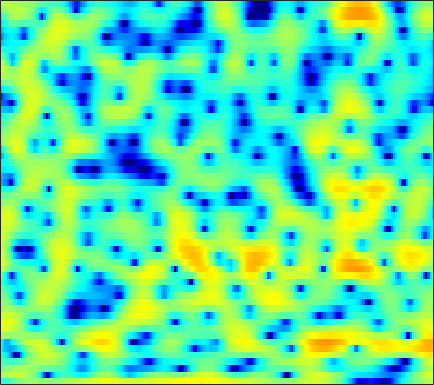

The data file committed next to this chart (first rows):
-3.9355, -3.7581, -3.3497, -2.8257, -2.3818, -1.7758, -1.1732, -0.75623, -0.25753, 0.12845, 0.47533, 0.67113, 0.85783, 0.96288, 0.98398, 0.95344, 0.85746, 0.75947, 0.61919, 0.46272, 0.32303, 0.24197, 0.19014, 0.19812
1.811, 2.008, 2.257, 2.484, 2.634, 2.797, 2.911, 2.951, 2.936, 2.831, 2.612, 2.36, 1.892, 1.243, 0.6226, -0.4369, -1.819, -3.136, -5.412, -8.615, -13.52, -18.58, -16.61, -11.14
-0.5934, -0.2212, 0.1943, 0.5414, 0.7666, 1.016, 1.213, 1.331, 1.446, 1.508, 1.516, 1.479, 1.373, 1.192, 1.007, 0.6962, 0.3319, 0.02783, -0.38, -0.7597, -1.092, -1.278, -1.457, -1.551
-2.47, -2.463, -2.575, -2.736, -2.858, -2.969, -2.934, -2.787, -2.41, -1.872, -1.254, -0.7618, -0.1347, 0.4304, 0.7983, 1.207, 1.511, 1.677, 1.831, 1.91, 1.914, 1.87, 1.759, 1.584
-3.368, -4.187, -5.548, -7.36, -9.123, -12.64, -19.55, -30.61, -16.1, -10.03, -6.384, -4.379, -2.309, -0.7199, 0.238, 1.264, 2.026, 2.454, 2.866, 3.115, 3.209, 3.194, 3.08, 2.867
-5.089, -6.481, -8.018, -8.873, -8.972, -8.662, -7.927, -7.152, -5.863, -4.36, -2.772, -1.637, -0.2614, 0.9013, 1.625, 2.409, 2.977, 3.258, 3.457, 3.458, 3.261, 2.995, 2.484, 1.826
-4.096, -6.123, -8.406, -8.493, -7.263, -5.224, -3.451, -2.31, -1.01, 0.08149, 1.006, 1.605, 2.284, 2.838, 3.16, 3.463, 3.62, 3.636, 3.511, 3.197, 2.665, 2.104, 1.079, -0.3249
1.797, 1.425, 1.034, 0.7942, 0.7021, 0.6958, 0.7759, 0.8541, 0.9534, 1.014, 1.029, 1.003, 0.9236, 0.8272, 0.7366, 0.6318, 0.5234, 0.4446, 0.3222, 0.1501, -0.09821, -0.3588, -0.8309, -1.455
4.063, 3.916, 3.684, 3.426, 3.205, 2.873, 2.469, 2.109, 1.527, 0.8021, -0.08942, -0.8748, -2.076, -3.388, -4.332, -5.278, -5.525, -5.216, -4.435, -3.57, -2.846, -2.435, -2.073, -1.904
4.418, 4.42, 4.35, 4.186, 3.998, 3.643, 3.161, 2.689, 1.907, 0.91, -0.3738, -1.578, -3.659, -6.513, -9.458, -14.61, -14.93, -11.29, -7.566, -5.165, -3.603, -2.826, -2.172, -1.885
2.638, 2.889, 3.077, 3.106, 3.035, 2.819, 2.486, 2.175, 1.694, 1.125, 0.4741, -0.0494, -0.7812, -1.49, -1.932, -2.328, -2.406, -2.272, -1.928, -1.528, -1.19, -1.055, -1.051, -1.296
0.9588, 1.276, 1.454, 1.377, 1.201, 0.8564, 0.4659, 0.1789, -0.1316, -0.3046, -0.3392, -0.2735, -0.1065, 0.1217, 0.3024, 0.5482, 0.7877, 0.9555, 1.123, 1.205, 1.17, 1.05, 0.7303, 0.1932
0.8756, 0.7313, 0.2714, -0.4946, -1.284, -2.621, -4.263, -5.554, -6.835, -6.73, -5.301, -3.953, -2.235, -0.7984, 0.09873, 1.079, 1.831, 2.264, 2.687, 2.929, 2.981, 2.903, 2.625, 2.151
0.2871, -0.2334, -1.117, -2.261, -3.347, -5.191, -7.683, -10.06, -13.43, -13.02, -9.244, -6.676, -4.028, -2.009, -0.8058, 0.4835, 1.478, 2.052, 2.626, 3.013, 3.213, 3.25, 3.146, 2.879
-1.055, -1.663, -2.568, -3.503, -4.197, -5.019, -5.612, -5.866, -5.865, -5.432, -4.612, -3.828, -2.689, -1.584, -0.805, 0.1054, 0.8745, 1.358, 1.882, 2.269, 2.547, 2.674, 2.744, 2.689
-2.011, -3.013, -4.628, -6.373, -7.491, -8.202, -7.796, -7.021, -5.744, -4.465, -3.314, -2.555, -1.665, -0.8882, -0.3919, 0.1665, 0.6158, 0.9087, 1.262, 1.579, 1.88, 2.098, 2.366, 2.579
-0.473, -1.878, -4.518, -8.47, -13.02, -17.37, -11.35, -8.095, -5.245, -3.327, -2.023, -1.309, -0.6109, -0.1921, -0.04286, -0.02206, -0.1717, -0.3697, -0.6304, -0.6666, -0.3429, 0.1594, 1.046, 1.982
3.038, 2.183, 0.8963, -0.446, -1.299, -2.057, -2.322, -2.253, -1.952, -1.615, -1.357, -1.188, -1.094, -1.197, -1.438, -2.052, -3.177, -4.543, -7.514, -12.68, -13.57, -8.367, -3.53, -0.426
4.38, 3.574, 2.374, 1.097, 0.1367, -1.12, -2.259, -2.992, -3.792, -4.408, -4.801, -5.003, -5.18, -5.203, -5.159, -5.162, -5.303, -5.53, -6.001, -6.229, -5.522, -4.269, -2.147, -0.1108
4.376, 3.319, 1.665, -0.2892, -1.977, -4.48, -7.128, -9.05, -11.04, -12.14, -12.74, -13.29, -13.86, -13.45, -12.17, -9.874, -7.648, -6.179, -4.505, -3.056, -1.717, -0.7319, 0.5064, 1.653
4.058, 2.897, 1.021, -1.352, -3.545, -7.277, -12.65, -18.68, -25.46, -19.17, -17.34, -17.61, -19.76, -20.77, -17.14, -12.17, -8.436, -6.305, -4.031, -2.207, -0.6982, 0.2746, 1.399, 2.333
3.819, 2.959, 1.598, 0.01039, -1.329, -3.263, -5.18, -6.487, -7.77, -8.457, -8.792, -8.839, -8.682, -8.138, -7.464, -6.309, -4.972, -3.951, -2.681, -1.506, -0.449, 0.2589, 1.111, 1.845
3.463, 3.037, 2.35, 1.542, 0.8716, -0.05208, -0.9763, -1.632, -2.389, -3.01, -3.431, -3.657, -3.794, -3.765, -3.65, -3.374, -3.02, -2.726, -2.272, -1.802, -1.306, -0.9117, -0.3631, 0.2222
3.115, 3.106, 2.952, 2.643, 2.332, 1.822, 1.24, 0.7835, 0.1506, -0.4587, -1.009, -1.369, -1.774, -2.112, -2.321, -2.566, -2.808, -3.009, -3.308, -3.619, -3.843, -3.852, -3.534, -2.821
2.982, 3.341, 3.574, 3.551, 3.393, 2.996, 2.426, 1.903, 1.095, 0.2311, -0.6524, -1.246, -1.923, -2.423, -2.705, -3.072, -3.521, -4.017, -5.069, -6.746, -9.38, -12.03, -13.59, -9.666
2.892, 3.385, 3.755, 3.818, 3.66, 3.197, 2.419, 1.616, 0.2498, -1.488, -3.542, -5.146, -6.712, -6.839, -6.202, -5.204, -4.542, -4.372, -4.648, -5.496, -6.827, -7.834, -7.982, -6.162
2.018, 2.421, 2.744, 2.81, 2.678, 2.244, 1.472, 0.627, -0.9467, -3.182, -6.464, -10.07, -16.25, -13.41, -9.643, -6.485, -4.623, -3.769, -3.052, -2.665, -2.395, -2.165, -1.683, -0.9759
0.2178, 0.5748, 0.922, 1.105, 1.141, 1.015, 0.6981, 0.3192, -0.3688, -1.238, -2.192, -2.849, -3.427, -3.507, -3.285, -2.817, -2.358, -2.092, -1.873, -1.744, -1.619, -1.459, -1.119, -0.5646
-2.111, -1.687, -1.201, -0.8107, -0.5488, -0.2462, 0.02773, 0.2047, 0.406, 0.509, 0.5746, 0.5833, 0.5624, 0.5059, 0.4281, 0.2427, -0.1071, -0.4919, -1.24, -2.227, -3.338, -4.025, -4.256, -3.418
-5.488, -5.022, -4.691, -4.448, -4.193, -3.491, -2.418, -1.498, -0.2756, 0.7862, 1.628, 2.099, 2.529, 2.716, 2.69, 2.416, 1.818, 1.112, -0.2899, -2.472, -6.026, -10.66, -23.45, -9.812
-8.89, -9.09, -10.45, -13.48, -16.92, -15.58, -9.633, -6.378, -3.276, -1.058, 0.5276, 1.414, 2.256, 2.759, 2.936, 2.914, 2.615, 2.203, 1.435, 0.4476, -0.6148, -1.283, -1.652, -1.266
-8.308, -8.664, -9.469, -10.49, -10.95, -10.12, -7.88, -5.971, -3.689, -1.818, -0.3586, 0.5025, 1.363, 1.949, 2.232, 2.423, 2.433, 2.339, 2.113, 1.831, 1.548, 1.365, 1.216, 1.171
-6.192, -6.182, -6.04, -5.727, -5.361, -4.632, -3.702, -2.916, -1.873, -0.8775, -0.02138, 0.5113, 1.072, 1.476, 1.686, 1.862, 1.937, 1.946, 1.903, 1.817, 1.709, 1.626, 1.502, 1.375
-5.728, -5.352, -4.62, -3.733, -3.039, -2.144, -1.309, -0.7457, -0.09065, 0.4178, 0.7882, 0.9726, 1.125, 1.177, 1.175, 1.15, 1.121, 1.109, 1.095, 1.074, 1.036, 1.002, 0.9376, 0.8547
-9.742, -7.482, -4.683, -2.515, -1.231, 0.08116, 1.028, 1.52, 1.933, 2.049, 1.9, 1.633, 1.106, 0.4752, 0.02094, -0.4395, -0.6306, -0.6223, -0.484, -0.3314, -0.2616, -0.2847, -0.351, -0.4033
-7.073, -4.675, -1.789, 0.3975, 1.636, 2.842, 3.616, 3.928, 3.985, 3.652, 2.867, 1.948, 0.1837, -2.261, -4.487, -7.058, -6.855, -5.399, -3.654, -2.676, -2.469, -2.779, -3.715, -4.854
0.1545, 0.6706, 1.537, 2.438, 3.035, 3.671, 4.054, 4.154, 3.986, 3.449, 2.475, 1.391, -0.6082, -3.434, -6.149, -9.576, -9.156, -7.255, -5.297, -4.397, -4.49, -5.209, -7.313, -11.32
0.3208, 0.7135, 1.291, 1.86, 2.247, 2.67, 2.928, 2.998, 2.913, 2.571, 1.975, 1.374, 0.3975, -0.6971, -1.507, -2.395, -2.95, -3.185, -3.351, -3.521, -3.808, -4.116, -4.558, -4.844
-1.542, -0.9362, -0.167, 0.5369, 1.012, 1.541, 1.952, 2.161, 2.309, 2.294, 2.11, 1.873, 1.423, 0.8572, 0.3779, -0.2959, -0.9807, -1.479, -2.111, -2.662, -3.075, -3.269, -3.314, -3.122
-4.066, -3.037, -1.882, -0.9012, -0.2547, 0.5052, 1.191, 1.638, 2.114, 2.471, 2.659, 2.68, 2.528, 2.173, 1.769, 1.036, 0.07386, -0.7822, -2.1, -3.502, -4.672, -5.124, -4.912, -3.998
-6.063, -5.039, -3.946, -3.03, -2.377, -1.446, -0.4361, 0.3678, 1.404, 2.316, 3.017, 3.368, 3.595, 3.5, 3.211, 2.484, 1.307, 0.07199, -2.245, -5.796, -12.16, -23.17, -12.69, -6.573
-8.251, -8.087, -8.131, -8.453, -8.629, -7.983, -6.01, -4.089, -1.607, 0.4133, 1.949, 2.792, 3.536, 3.865, 3.846, 3.485, 2.741, 1.916, 0.507, -1.162, -2.742, -3.427, -3.245, -2.215
-12.22, -11.98, -12.37, -14.27, -17.55, -22.23, -13.17, -8.524, -4.345, -1.467, 0.5772, 1.706, 2.753, 3.379, 3.601, 3.618, 3.362, 3.019, 2.427, 1.769, 1.145, 0.7627, 0.4049, 0.2082
-15.15, -12.49, -10.45, -9.246, -8.526, -7.31, -5.616, -4.148, -2.169, -0.4241, 1.013, 1.877, 2.736, 3.283, 3.517, 3.603, 3.466, 3.253, 2.833, 2.304, 1.708, 1.229, 0.5633, -0.1238
-6.949, -6.183, -5.1, -4.061, -3.309, -2.311, -1.285, -0.5139, 0.4796, 1.405, 2.191, 2.66, 3.126, 3.386, 3.452, 3.368, 3.103, 2.798, 2.261, 1.588, 0.7915, 0.1124, -0.9081, -2.07
-1.039, -0.9554, -0.7143, -0.359, -0.03234, 0.4536, 0.9753, 1.385, 1.909, 2.39, 2.774, 2.973, 3.104, 3.067, 2.911, 2.549, 2.02, 1.514, 0.7349, -0.1517, -1.142, -1.966, -3.221, -4.758
2.012, 1.765, 1.513, 1.365, 1.337, 1.421, 1.638, 1.869, 2.231, 2.561, 2.809, 2.912, 2.874, 2.609, 2.243, 1.519, 0.5364, -0.34, -1.609, -2.834, -3.862, -4.484, -5.231, -6.123
3.585, 2.912, 1.992, 1.138, 0.6369, 0.3259, 0.5168, 0.9202, 1.645, 2.364, 2.925, 3.183, 3.255, 2.958, 2.474, 1.403, -0.2501, -1.943, -4.955, -8.636, -10.51, -9.266, -7.024, -5.576
3.344, 2.111, 0.03337, -2.733, -5.324, -8.073, -6.322, -3.723, -0.8801, 1.14, 2.502, 3.159, 3.623, 3.633, 3.342, 2.524, 1.125, -0.3668, -3.082, -6.344, -7.807, -6.47, -3.964, -2.148
0.251, -0.8393, -2.677, -5.093, -7.214, -9.255, -7.913, -5.769, -3.154, -1.169, 0.2525, 1.033, 1.766, 2.175, 2.277, 2.17, 1.82, 1.442, 0.8701, 0.397, 0.2047, 0.2775, 0.5923, 0.9752
-3.583, -3.825, -4.203, -4.598, -4.83, -4.909, -4.664, -4.264, -3.563, -2.78, -2.001, -1.429, -0.6998, -0.04103, 0.3952, 0.8759, 1.252, 1.462, 1.692, 1.871, 2.037, 2.166, 2.301, 2.385
-8.332, -7.333, -6.326, -5.667, -5.374, -5.173, -5.158, -5.221, -5.379, -5.482, -5.308, -4.904, -4.022, -2.877, -1.964, -0.8192, 0.1691, 0.8034, 1.512, 2.089, 2.546, 2.819, 3.093, 3.249
-11.18, -9.191, -7.378, -6.267, -5.813, -5.686, -6.082, -6.801, -8.428, -11.03, -14.15, -14.2, -10.48, -6.88, -4.826, -2.723, -1.14, -0.2007, 0.808, 1.627, 2.298, 2.716, 3.186, 3.536
-8.339, -7.249, -5.956, -5.008, -4.561, -4.388, -4.748, -5.424, -6.921, -9.139, -11.32, -11.32, -8.974, -6.283, -4.662, -3.011, -1.802, -1.095, -0.2788, 0.4684, 1.211, 1.766, 2.462, 3.079
-6.812, -5.373, -3.762, -2.557, -1.919, -1.397, -1.251, -1.334, -1.643, -2.059, -2.378, -2.472, -2.388, -2.195, -2.091, -2.126, -2.399, -2.669, -2.894, -2.607, -1.662, -0.6842, 0.6567, 1.835
-5.411, -3.343, -1.381, -0.01418, 0.7094, 1.361, 1.731, 1.859, 1.866, 1.741, 1.499, 1.243, 0.8055, 0.1596, -0.5356, -1.898, -4.04, -6.51, -12.16, -16.9, -8.944, -5.212, -2.029, -0.009973
-0.9426, -0.1615, 0.7634, 1.488, 1.891, 2.252, 2.454, 2.507, 2.481, 2.361, 2.14, 1.9, 1.433, 0.7596, 0.0739, -1.123, -2.682, -4.036, -5.75, -6.355, -5.374, -4.148, -2.628, -1.472
1.975, 2.061, 2.154, 2.167, 2.118, 1.98, 1.777, 1.618, 1.437, 1.305, 1.228, 1.179, 1.058, 0.8352, 0.5767, 0.09456, -0.5038, -0.9879, -1.58, -2.026, -2.283, -2.39, -2.447, -2.492
